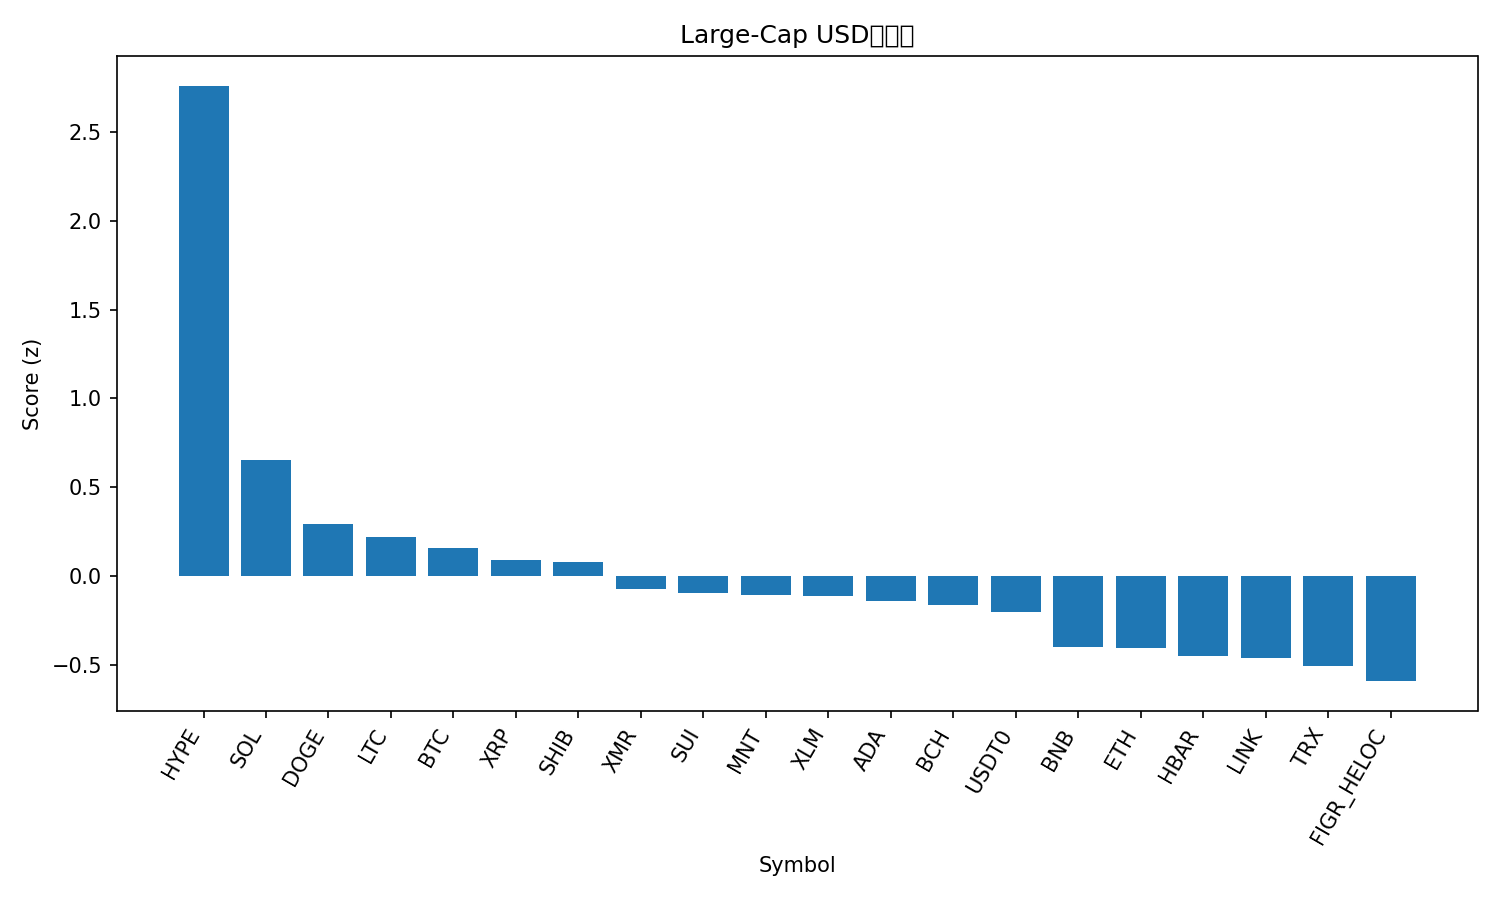

Data behind this chart, as committed beside it:
rank, name, symbol, price, pct_1h, pct_24h, pct_7d, pct_1h_vs_btc, pct_24h_vs_btc, pct_7d_vs_btc, market_cap_rank, market_cap, volume_usd, score
1, Hyperliquid, HYPE, 40.28, 1.844, 11.81, 2.404, 1.532, 10.39, 4.292, 17, 10912677991, 758305697, 2.758
2, Solana, SOL, 190.8, 0.9192, 2.953, -3.418, 0.6078, 1.531, -1.531, 6, 104415757261, 7677522341, 0.6535
3, Dogecoin, DOGE, 0.1943, 0.5674, 1.816, -2.67, 0.256, 0.3944, -0.7822, 10, 29449187044, 2226996572, 0.293
4, Litecoin, LTC, 93.63, 0.671, 0.6508, -2.327, 0.3596, -0.7709, -0.4397, 29, 7161245170, 691227123, 0.2187
5, Bitcoin, BTC, 109499, 0.3114, 1.422, -1.888, 0.0, 0.0, 0.0, 1, 2183952337511, 72487759313, 0.1588
6, XRP, XRP, 2.4, 0.6007, 0.04168, -2.401, 0.2893, -1.38, -0.5135, 5, 144036115017, 3662529835, 0.08945
7, Shiba Inu, SHIB, 1.003e-05, 0.5285, 1.102, -4.428, 0.2171, -0.3196, -2.54, 34, 5911098251, 182023301, 0.0789
8, Monero, XMR, 328.8, -1.52, 7.069, 3.692, -1.832, 5.647, 5.579, 32, 6064885990, 210046216, -0.0734
9, Sui, SUI, 2.46, 0.6846, 0.9186, -9.518, 0.3732, -0.503, -7.631, 24, 8922705083, 1001012780, -0.09515
10, Mantle, MNT, 1.69, 0.283, 3.145, -10.34, -0.02837, 1.723, -8.448, 35, 5502026064, 194858735, -0.103
11, Stellar, XLM, 0.3135, 0.373, 0.4887, -4.443, 0.06165, -0.9329, -2.555, 20, 10045318078, 184499554, -0.1092
12, Cardano, ADA, 0.6405, 0.4482, 0.4497, -6.002, 0.1368, -0.9719, -4.114, 11, 23430699159, 1224271356, -0.1408
13, Bitcoin Cash, BCH, 485, 0.1017, 2.624, -7.716, -0.2097, 1.203, -5.828, 21, 9674403001, 647612263, -0.1632
14, USDT0, USDT0, 1.0, 0.02232, -0.07566, -0.03931, -0.2891, -1.497, 1.848, 31, 7117904738, 377519064, -0.2
15, BNB, BNB, 1092, 0.03828, 1.137, -7.636, -0.2731, -0.2844, -5.749, 4, 152161235420, 3345390071, -0.4001
16, Ethereum, ETH, 3850, 0.05175, -0.1821, -5.121, -0.2597, -1.604, -3.234, 2, 464968039311, 38887419741, -0.4028
17, Hedera, HBAR, 0.1686, 0.3155, -0.4603, -7.818, 0.004151, -1.882, -5.93, 30, 7152703182, 211120591, -0.4457
18, Chainlink, LINK, 17.28, 0.2709, -0.8532, -6.406, -0.04053, -2.275, -4.519, 16, 12043547934, 909759338, -0.4573
19, TRON, TRX, 0.3211, -0.4486, 0.1794, -0.5703, -0.76, -1.242, 1.317, 9, 30412701287, 782018177, -0.5062
20, Figure Heloc, FIGR_HELOC, 1.0, -0.0004098, -2.03, -2.213, -0.3118, -3.452, -0.3257, 15, 13199052968, 609367795, -0.5895
21, Avalanche, AVAX, 19.42, 0.3778, -0.3853, -12.47, 0.06643, -1.807, -10.58, 26, 8283956092, 503031536, -0.6259
